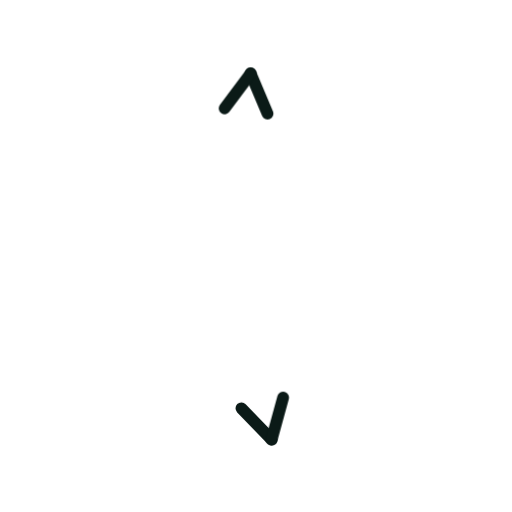
t = 0.00 s
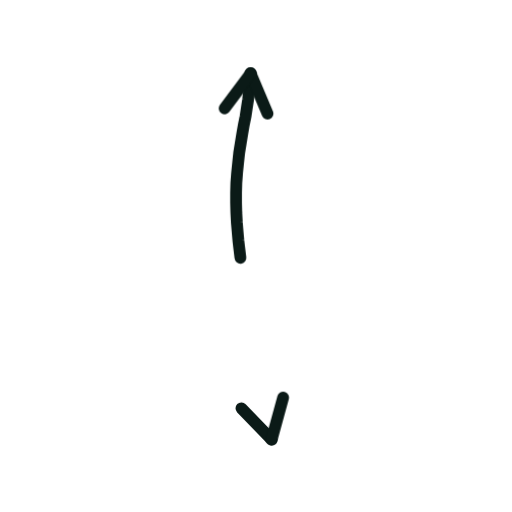
t = 0.36 s
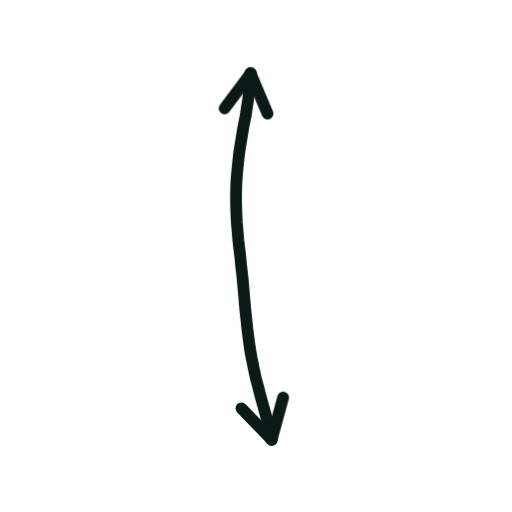
t = 0.73 s
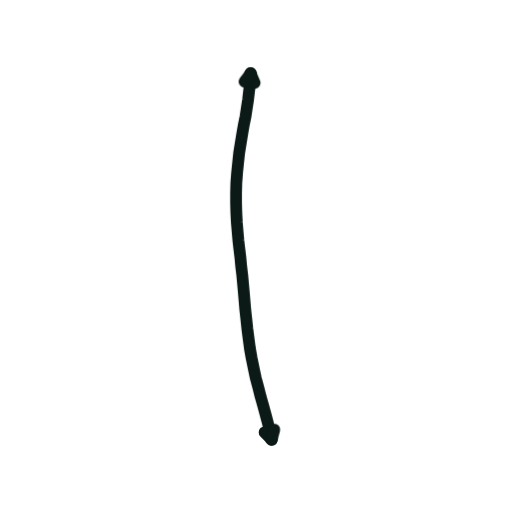
t = 1.40 s
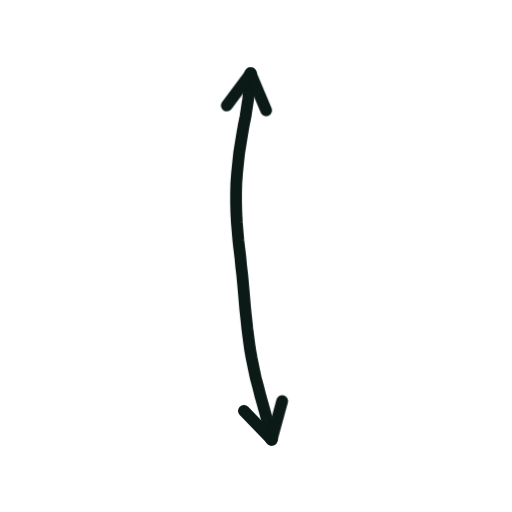
t = 1.74 s
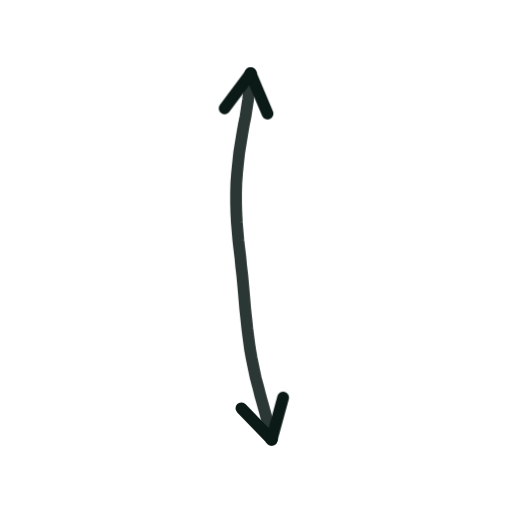
t = 2.16 s

The animated SVG that drew these frames (rendered in a browser with its animation timeline set to each time). Animation: 2 CSS @keyframes rules; one cycle of 2.60 s, repeats indefinitely.

<svg xmlns="http://www.w3.org/2000/svg" viewBox="0 0 200 200" width="200" height="200"><style>.s{stroke-dasharray:var(--L);animation:d 2.6s ease-in-out infinite;animation-delay:var(--d)}@keyframes d{0%{stroke-dashoffset:var(--L);opacity:1}28%,80%{stroke-dashoffset:0;opacity:1}92%{stroke-dashoffset:0;opacity:0}100%{stroke-dashoffset:var(--L);opacity:0}}.m{animation:mm .9s linear infinite}@keyframes mm{to{stroke-dashoffset:-23}}@media(prefers-reduced-motion:reduce){.s,.m{animation:none}}</style><path d="M97.9 28.7L97.7 32.2L97.3 35.5L96.9 38.9L96.4 42.2L95.9 45.5L95.2 48.9L94.6 52.4L94.0 56.1L93.4 59.8L93.0 63.6L92.6 67.5L92.3 71.5L92.2 75.4L92.2 79.3L92.3 83.1L92.5 86.9L92.8 90.5L93.1 94.0L93.5 97.4L93.9 100.7L94.2 104.0L94.6 107.3L94.9 110.6L95.2 113.9L95.5 117.4L95.8 121.0L96.2 124.6L96.6 128.4L97.1 132.3L97.6 136.1L98.3 140.0L99.1 143.9L99.9 147.7L100.9 151.4L101.8 155.0L102.8 158.5L103.7 161.8L104.6 165.2L105.4 168.4L106.1 171.7" fill="none" stroke="#0B1A17" stroke-width="4.6" stroke-linecap="round" stroke-linejoin="round" class="s" style="--L:145;--d:0.00s"/><path d="M106.1 171.7L94.2 159.4" fill="none" stroke="#0B1A17" stroke-width="4.6" stroke-linecap="round" stroke-linejoin="round" class="s" style="--L:17;--d:1.16s"/><path d="M106.1 171.7L110.6 155.3" fill="none" stroke="#0B1A17" stroke-width="4.6" stroke-linecap="round" stroke-linejoin="round" class="s" style="--L:17;--d:1.16s"/><path d="M97.9 28.7L104.5 44.4" fill="none" stroke="#0B1A17" stroke-width="4.6" stroke-linecap="round" stroke-linejoin="round" class="s" style="--L:17;--d:1.16s"/><path d="M97.9 28.7L87.7 42.4" fill="none" stroke="#0B1A17" stroke-width="4.6" stroke-linecap="round" stroke-linejoin="round" class="s" style="--L:17;--d:1.16s"/></svg>
